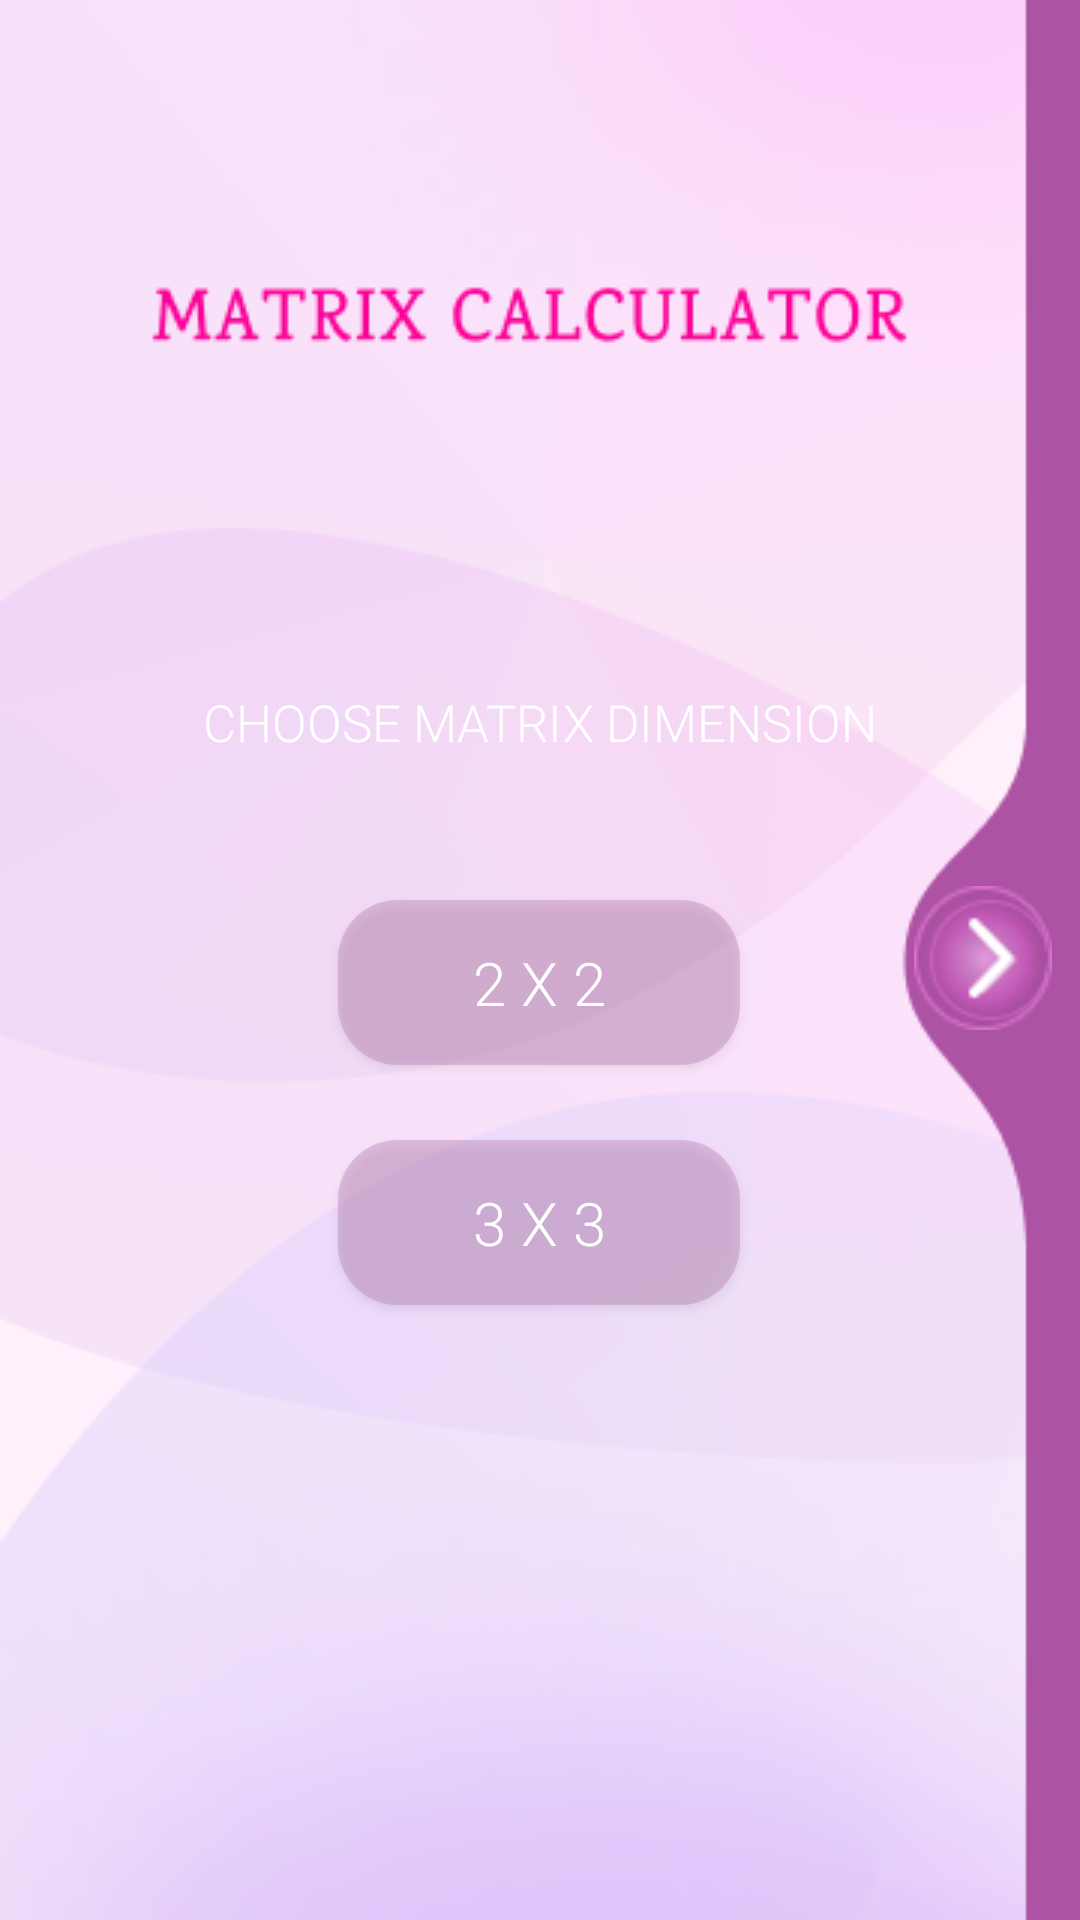

Write the Android layout XML for this screen, with the resource values it uses.
<!-- AndroidManifest.xml: application theme Theme.ExampleAnimationProjject -->
<!-- res/layout/fragment_dimensions.xml -->
<?xml version="1.0" encoding="utf-8"?>
<androidx.constraintlayout.widget.ConstraintLayout xmlns:android="http://schemas.android.com/apk/res/android"
    xmlns:app="http://schemas.android.com/apk/res-auto"
    xmlns:tools="http://schemas.android.com/tools"
    android:layout_width="match_parent"
    android:layout_height="match_parent">

    <ImageView
        android:id="@+id/imageView"
        android:layout_width="match_parent"
        android:layout_height="wrap_content"
        android:scaleType="centerCrop"
        app:layout_constraintBottom_toBottomOf="parent"
        app:layout_constraintEnd_toEndOf="parent"
        app:layout_constraintHorizontal_bias="0.0"
        app:layout_constraintStart_toStartOf="parent"
        app:layout_constraintTop_toTopOf="parent"
        app:layout_constraintVertical_bias="0.0"
        app:srcCompat="@drawable/background" />

    <androidx.appcompat.widget.AppCompatButton
        android:id="@+id/button_2x2"
        android:layout_width="134dp"
        android:layout_height="55dp"
        android:layout_marginBottom="25dp"
        android:background="@drawable/button_design"
        android:fontFamily="sans-serif-light"
        android:text="2 x 2"
        android:textColor="@color/white"
        android:textSize="20sp"
        app:layout_constraintBottom_toTopOf="@+id/button_3x3"
        app:layout_constraintEnd_toEndOf="parent"
        app:layout_constraintHorizontal_bias="0.498"
        app:layout_constraintStart_toStartOf="parent"
        app:layout_constraintTop_toTopOf="parent"
        app:layout_constraintVertical_bias="1.0" />

    <androidx.appcompat.widget.AppCompatButton
        android:id="@+id/button_3x3"
        android:layout_width="134dp"
        android:layout_height="55dp"
        android:layout_marginTop="380dp"
        android:background="@drawable/button_design"
        android:fontFamily="sans-serif-light"
        android:text="3 x 3"
        android:textColor="@color/white"
        android:textSize="20sp"
        app:layout_constraintEnd_toEndOf="parent"
        app:layout_constraintHorizontal_bias="0.498"
        app:layout_constraintStart_toStartOf="parent"
        app:layout_constraintTop_toTopOf="@+id/imageView" />

    <androidx.appcompat.widget.AppCompatButton
        android:id="@+id/button4x4"
        android:layout_width="134dp"
        android:layout_height="55dp"
        android:layout_marginTop="25dp"
        android:layout_marginBottom="192dp"
        android:background="@drawable/button_design"
        android:fontFamily="sans-serif-light"
        android:text="4 x 4"
        android:textColor="@color/white"
        android:textSize="20sp"
        app:layout_constraintBottom_toBottomOf="parent"
        app:layout_constraintEnd_toEndOf="parent"
        app:layout_constraintHorizontal_bias="0.498"
        app:layout_constraintStart_toStartOf="parent"
        app:layout_constraintTop_toBottomOf="@+id/button_3x3"
        app:layout_constraintVertical_bias="0.0" />

    <androidx.appcompat.widget.AppCompatButton
        android:id="@+id/button6"
        android:layout_width="46dp"
        android:layout_height="48dp"
        android:background="@drawable/sidebar_button"
        app:layout_constraintBottom_toBottomOf="parent"
        app:layout_constraintEnd_toEndOf="parent"
        app:layout_constraintHorizontal_bias="0.97"
        app:layout_constraintStart_toStartOf="@+id/imageView"
        app:layout_constraintTop_toTopOf="parent"
        app:layout_constraintVertical_bias="0.499" />

    <TextView
        android:id="@+id/textView"
        android:layout_width="wrap_content"
        android:layout_height="wrap_content"
        android:layout_marginBottom="48dp"
        android:fontFamily="sans-serif-light"
        android:text="CHOOSE MATRIX DIMENSION"
        android:textColor="#FFFFFF"
        android:textSize="17sp"
        app:layout_constraintBottom_toTopOf="@+id/button_2x2"
        app:layout_constraintEnd_toEndOf="parent"
        app:layout_constraintStart_toStartOf="parent" />

    <androidx.appcompat.widget.AppCompatButton
        android:id="@+id/back_button"
        android:layout_width="66dp"
        android:layout_height="57dp"
        android:layout_marginTop="656dp"
        android:background="@drawable/back_button"
        app:layout_constraintBottom_toBottomOf="parent"
        app:layout_constraintEnd_toEndOf="parent"
        app:layout_constraintHorizontal_bias="0.046"
        app:layout_constraintStart_toStartOf="parent"
        app:layout_constraintTop_toTopOf="@+id/imageView"
        app:layout_constraintVertical_bias="0.111" />

</androidx.constraintlayout.widget.ConstraintLayout>
<!-- resources referenced by this layout -->
<resources>
  <!-- drawable back_button: png bitmap (drawable-v24, 1911 bytes) -->
  <!-- drawable background: png bitmap (drawable, 54014 bytes) -->
  <!-- drawable button_design (drawable) -->
  <?xml version="1.0" encoding="utf-8"?>
  <shape xmlns:android="http://schemas.android.com/apk/res/android">
      <solid android:color="#70BD88B8"/>
      <corners android:radius="20dp" />
  </shape>
  <!-- drawable sidebar_button: png bitmap (drawable, 3433 bytes) -->
  <style name="Theme.ExampleAnimationProjject" parent="Theme.MaterialComponents.DayNight.NoActionBar">
          
          <item name="colorPrimary">@color/purple_500</item>
          <item name="colorPrimaryVariant">@color/purple_700</item>
          <item name="colorOnPrimary">@color/white</item>
          
          <item name="colorSecondary">@color/teal_200</item>
          <item name="colorSecondaryVariant">@color/teal_700</item>
          <item name="colorOnSecondary">@color/black</item>
          
          <item name="android:statusBarColor">?attr/colorPrimaryVariant</item>
          
      </style>
  <!-- not gathered from this repository: default colours our renderer supplied (Android Studio template values) -->
  <color name="purple_500">#FF6200EE</color>
  <color name="purple_700">#FF3700B3</color>
  <color name="teal_200">#FF03DAC5</color>
  <color name="teal_700">#FF018786</color>
  <color name="black">#FF000000</color>
  <color name="white">#FFFFFFFF</color>
</resources>
